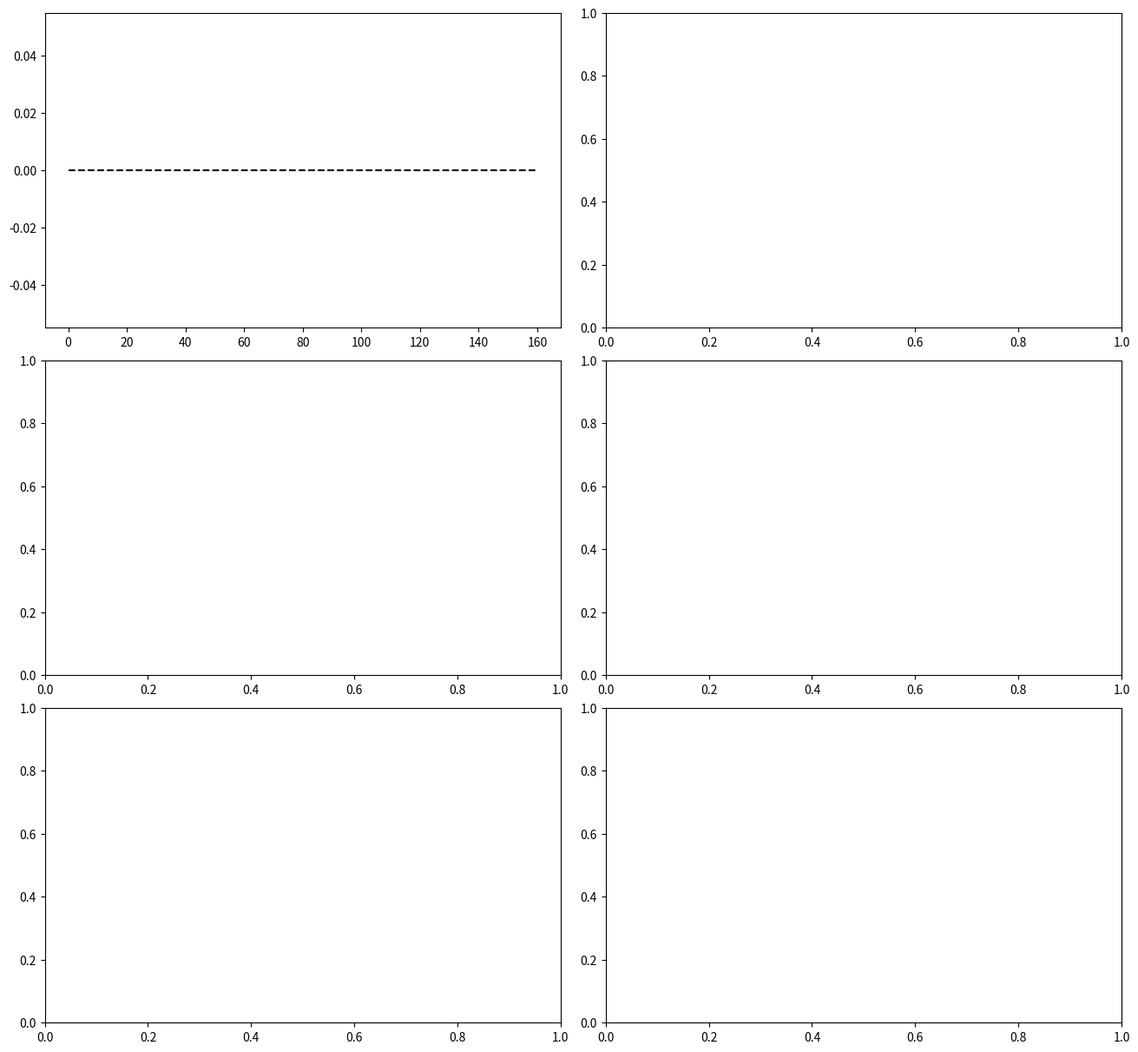

Here is the Python script that generated this plot: (Note: this script raises an exception after producing the figure.)

import csv
import math
from pathlib import Path

import matplotlib
matplotlib.use("Agg")
import matplotlib.pyplot as plt

RESULTS = Path("results")

LOOKAHEADS = [
    ("2p5", "Ld=2.5m"),
    ("5p0", "Ld=5.0m"),
    ("10p0", "Ld=10.0m"),
]

SCENARIOS = [
    ("straight", "Straight road, zero initial offset"),
    ("circle", "20m-radius circular road"),
    ("offset", "Straight road, initial offset=2m"),
]

fig, axes = plt.subplots(
    3, 2, figsize=(13, 12), constrained_layout=True
)

for row, (scenario, title) in enumerate(SCENARIOS):

    ax_path, ax_error = axes[row]

    # 绘制参考路径
    if scenario == "circle":
        theta = [
            2 * math.pi * i / 360
            for i in range(361)
        ]

        ax_path.plot(
            [20 * math.cos(t) for t in theta],
            [20 * math.sin(t) for t in theta],
            "k--",
            label="Reference"
        )
    else:
        ax_path.plot(
            [0, 160], [0, 0],
            "k--",
            label="Reference"
        )

    # 加载不同前视距离的实验结果
    for tag, label in LOOKAHEADS:

        filepath = (
            RESULTS / f"day017_{scenario}_ld{tag}.csv"
        )

        with filepath.open(
            newline="", encoding="utf-8"
        ) as f:
            samples = list(csv.DictReader(f))

        times = [float(s["time"]) for s in samples]
        xs = [float(s["x"]) for s in samples]
        ys = [float(s["y"]) for s in samples]
        errors = [float(s["error_m"]) for s in samples]

        # 左图：实际行驶轨迹
        ax_path.plot(xs, ys, label=label)

        # 右图：跟踪误差随时间变化
        ax_error.plot(times, errors, label=label)

    ax_path.set_title(title + ": trajectory")
    ax_path.set_xlabel("x (m)")
    ax_path.set_ylabel("y (m)")
    ax_path.grid(alpha=0.3)
    ax_path.legend()

    if scenario == "circle":
        ax_path.set_aspect("equal", adjustable="box")
    else:
        ax_path.set_ylim(-3, 3)

    ax_error.set_title(title + ": lateral error")
    ax_error.set_xlabel("Time (s)")
    ax_error.set_ylabel("Absolute lateral error (m)")
    ax_error.grid(alpha=0.3)
    ax_error.legend()

# 保存最终对比图
out = RESULTS / "day017_lookahead_comparison.png"

fig.savefig(out, dpi=160)
plt.close(fig)

print(f"Saved: {out}")
